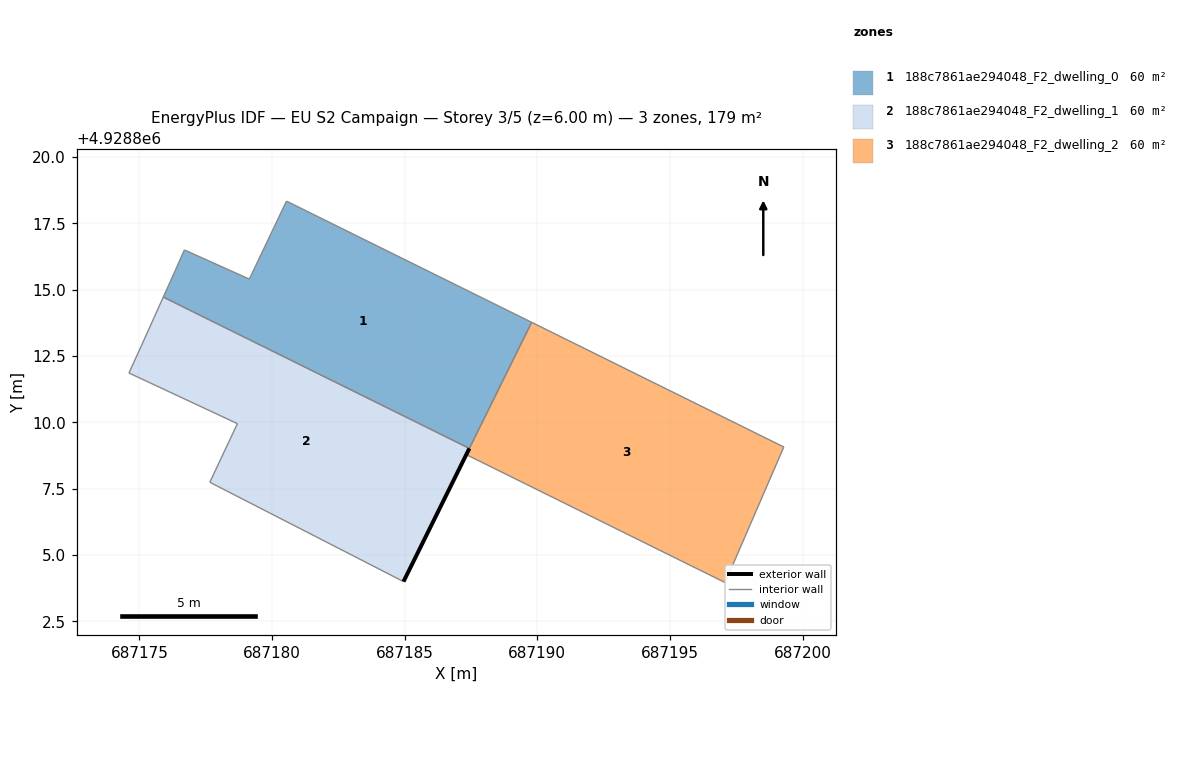
=== STOREY PLAN SPEC (per zone: floor XY polygon, exterior-wall plan segments, windows/doors) ===
zone 1: 188c7861ae294048_F2_dwelling_0  (59.8 m²)
  floor: (687187.44, 4928809.02) (687189.79, 4928813.77) (687180.54, 4928818.34) (687179.14, 4928815.40) (687176.69, 4928816.50) (687176.34, 4928815.71) (687175.90, 4928814.72)
  interior walls: 7
zone 2: 188c7861ae294048_F2_dwelling_1  (59.8 m²)
  floor: (687184.95, 4928804.00) (687187.44, 4928809.02) (687175.90, 4928814.72) (687175.07, 4928812.89) (687174.60, 4928811.86) (687178.69, 4928809.95) (687177.65, 4928807.74)
  exterior wall: (687187.44, 4928809.02) – (687184.95, 4928804.00)  [5.6 m]
  interior walls: 6
zone 3: 188c7861ae294048_F2_dwelling_2  (59.8 m²)
  floor: (687197.08, 4928803.96) (687199.29, 4928809.07) (687189.79, 4928813.77) (687187.32, 4928808.78)
  interior walls: 4

=== DERIVED (storey summary) ===
Building: EU S2 Campaign
Storey: 3 of 5  (floor level z = 6.00 m)
Storey gross floor area: 179.3 m²
Zones on this storey: 3
  - 188c7861ae294048_F2_dwelling_0: floor 59.8 m²
  - 188c7861ae294048_F2_dwelling_1: floor 59.8 m²; exterior wall 5.6 m (16.8 m²); WWR 0.0%
  - 188c7861ae294048_F2_dwelling_2: floor 59.8 m²
Zone adjacency (shared interzone walls):
  - 188c7861ae294048_F2_dwelling_0 ↔ 188c7861ae294048_F2_dwelling_1